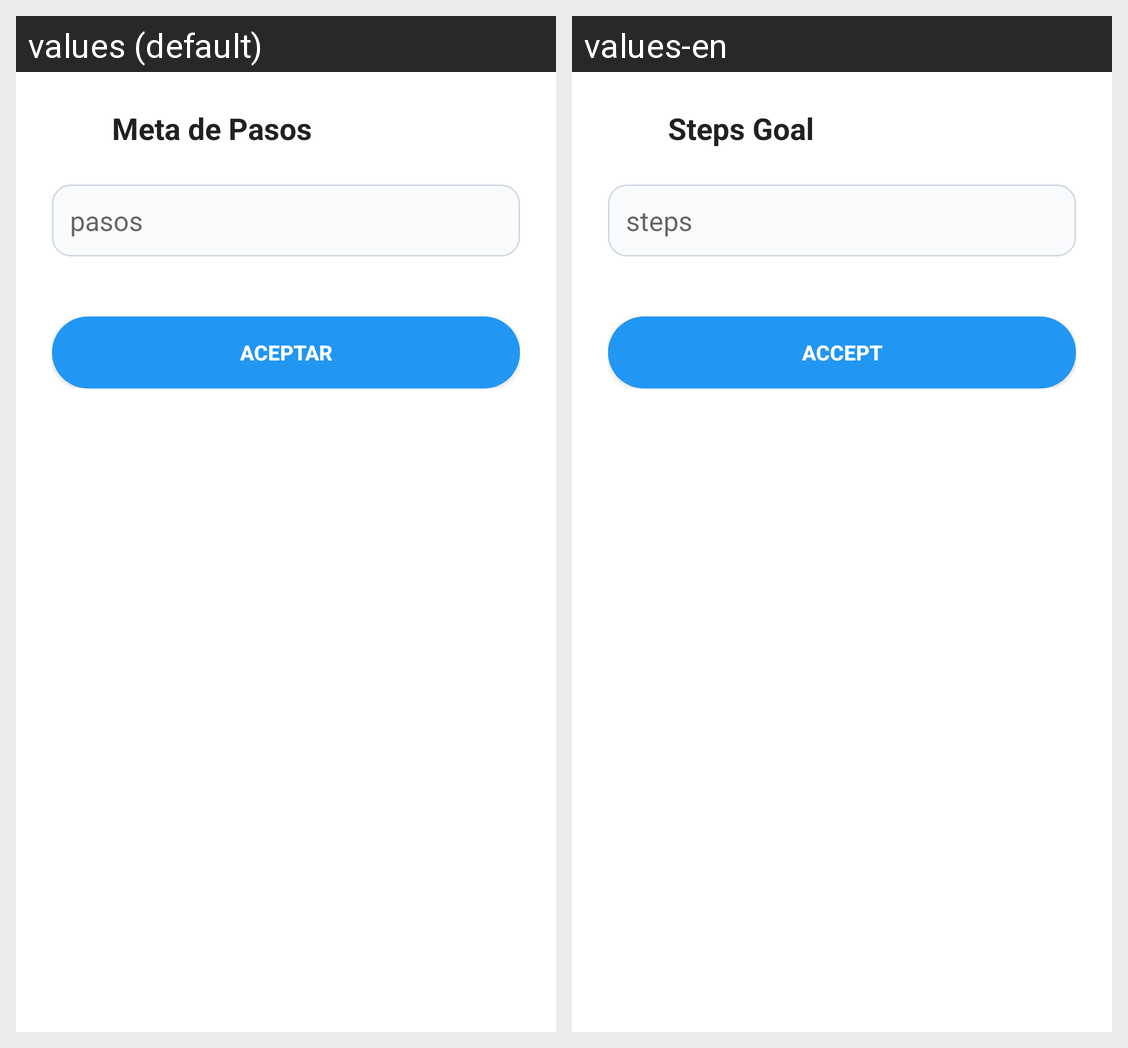

Locale-by-locale string values for the Android screen shown in this grid:
Android screen res/layout/dialog_steps.xml rendered under 2 locales, left to right: values (default), values-en. Device: Nexus 5 (rendered at 1080×1920; each locale shown at half size, 540×960, under a caption strip naming it); theme Theme.MyHealthLife.
Strings drawn on this screen, with the default value and each locale's value (text and hints the layout hard-codes, and strings that could not be matched under every locale, appear in the picture but are not listed):

metaPasos
  values: Meta de Pasos
  values-en: Steps Goal

pasos
  values: pasos
  values-en: steps

aceptar
  values: Aceptar
  values-en: Accept
